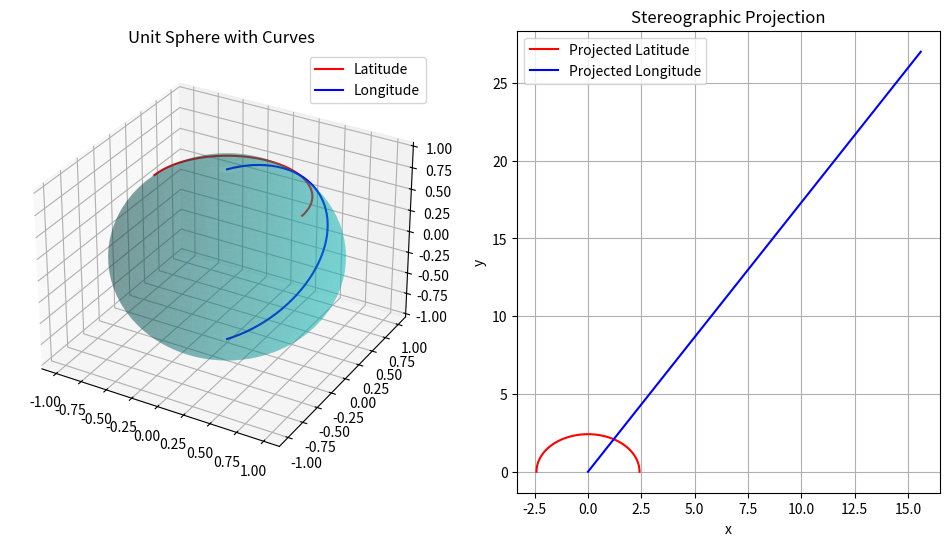

Generate this figure with matplotlib: (Note: this script raises an exception after producing the figure.)
import numpy as np
import matplotlib.pyplot as plt
from mpl_toolkits.mplot3d import Axes3D
import math

def switchbasis(a, b, c, frombasis, tobasis):
    result = [a,b,c]
    if frombasis == "cart" and tobasis== "cart":
        result = [a,b,c]
    if frombasis == "cart" and tobasis == "sph":
        result = [(a**2 + b**2 + c**2)**0.5, math.atan(((a**2 + b**2)**0.5)/c), math.atan(b/a)]
    if frombasis == "cart" and tobasis == "cyl":
        result = [(a**2 + b**2)**0.5, math.atan(b/a), c]
    if frombasis == "sph" and tobasis == "cart":
        result = [a*math.sin(b)*math.cos(c), a*math.sin(b)*math.sin(c), a*math.cos(b)]
    if frombasis == "sph" and tobasis == "sph":
        result = [a,b,c]
    if frombasis == "sph" and tobasis == "cyl":
        result = [a*math.sin(b), c, a*math.cos(b)]
    if frombasis == "cyl" and tobasis == "cart":
        result = [a*math.cos(b), a*math.sin(b), c]
    if frombasis == "cyl" and tobasis == "sph":
        result = [(a**2 + c**2)**0.5, np.atan(a/c), b]
    if frombasis == "cyl" and tobasis == "cyl":
        result = [a,b,c]
    return np.array(result)

def compute_basis_vectors(theta, phi):
    e_r = np.array([np.sin(theta)*np.cos(phi), np.sin(theta)*np.sin(phi), np.cos(theta)])
    e_theta = np.array([np.cos(theta)*np.cos(phi), np.cos(theta)*np.sin(phi), -np.sin(theta)])
    e_phi = np.array([-np.sin(phi), np.cos(phi), 0])
    return e_r, e_theta, e_phi


#part a)
def stereographic_projection(x, y, z):
    """Perform stereographic projection from sphere to plane."""
    return x / (1 - z), y / (1 - z)


# Generate sphere coordinates
theta = np.linspace(0, 2*np.pi, 100)
phi = np.linspace(0, np.pi, 50)
Theta, Phi = np.meshgrid(theta, phi)

# Convert to Cartesian coordinates
X = np.cos(Theta) * np.sin(Phi)
Y = np.sin(Theta) * np.sin(Phi)
Z = np.cos(Phi)

# Define two intersecting curves (latitude and longitude)
lat_phi = np.pi / 4  # Latitude at 45 degrees
long_theta = np.pi / 3  # Longitude at 60 degrees

lat_x = np.cos(theta) * np.sin(lat_phi)
lat_y = np.sin(theta) * np.sin(lat_phi)
lat_z = np.full_like(theta, np.cos(lat_phi))

long_x = np.cos(long_theta) * np.sin(phi)
long_y = np.sin(long_theta) * np.sin(phi)
long_z = np.cos(phi)

# Compute tangent vectors before projection
lat_x_interp = np.interp(phi, theta, lat_x)
lat_y_interp = np.interp(phi, theta, lat_y)
lat_z_interp = np.interp(phi, theta, lat_z)

dlat_x = np.gradient(lat_x_interp)
dlat_y = np.gradient(lat_y_interp)
dlat_z = np.gradient(lat_z_interp)

dlong_x = np.gradient(long_x)
dlong_y = np.gradient(long_y)
dlong_z = np.gradient(long_z)

# Compute angles before projection
dot_product = dlat_x * dlong_x + dlat_y * dlong_y + dlat_z * dlong_z
mag_lat = np.sqrt(dlat_x**2 + dlat_y**2 + dlat_z**2)
mag_long = np.sqrt(dlong_x**2 + dlong_y**2 + dlong_z**2)
angle_before = np.arccos(dot_product / (mag_lat * mag_long))

# Apply stereographic projection
lat_x_proj, lat_y_proj = stereographic_projection(lat_x_interp, lat_y_interp, lat_z_interp)
long_x_proj, long_y_proj = stereographic_projection(long_x, long_y, long_z)

# Compute tangent vectors after projection
dlat_x_proj = np.gradient(lat_x_proj)
dlat_y_proj = np.gradient(lat_y_proj)
dlong_x_proj = np.gradient(long_x_proj)
dlong_y_proj = np.gradient(long_y_proj)

# Compute angles after projection
dot_product_proj = dlat_x_proj * dlong_x_proj + dlat_y_proj * dlong_y_proj
mag_lat_proj = np.sqrt(dlat_x_proj**2 + dlat_y_proj**2)
mag_long_proj = np.sqrt(dlong_x_proj**2 + dlong_y_proj**2)
angle_after = np.arccos(dot_product_proj / (mag_lat_proj * mag_long_proj))

# Plot original sphere with curves
fig = plt.figure(figsize=(12, 6))
ax = fig.add_subplot(121, projection='3d')
ax.plot_surface(X, Y, Z, color='c', alpha=0.3)
ax.plot(lat_x_interp, lat_y_interp, lat_z_interp, 'r', label='Latitude')
ax.plot(long_x, long_y, long_z, 'b', label='Longitude')
ax.set_title("Unit Sphere with Curves")
ax.legend()

# Plot stereographic projection
ax2 = fig.add_subplot(122)
ax2.plot(lat_x_proj, lat_y_proj, 'r', label='Projected Latitude')
ax2.plot(long_x_proj, long_y_proj, 'b', label='Projected Longitude')
ax2.set_title("Stereographic Projection")
ax2.legend()
ax2.set_xlabel("x")
ax2.set_ylabel("y")
ax2.grid()

plt.savefig("./plots/problem2a.png")
plt.show()
plt.clf

# Print angle comparison
print("Angle before projection:", np.degrees(angle_before))
print("Angle after projection:", np.degrees(angle_after))
print("Difference between angles before and after projection", np.degrees(angle_before) - np.degrees(angle_after))


#part b)

# Generate sphere coordinates
theta = np.linspace(0, 2*np.pi, 100)
phi = np.linspace(0, np.pi, 50)
Theta, Phi = np.meshgrid(theta, phi)

# Convert to Cartesian coordinates
X = np.cos(Theta) * np.sin(Phi)
Y = np.sin(Theta) * np.sin(Phi)
Z = np.cos(Phi)

#make 2 great circles
circlex = np.cos(theta)
circley = np.sin(theta)
theta0 = np.pi/5
theta1 = np.pi/7
greatcirclex = circlex*np.cos(theta0)
greatcircley = circley
greatcirclez = circlex*np.sin(theta0)
greatcirclex2 = circlex
greatcircley2 = circley*np.cos(theta1)
greatcirclez2 = circley*np.sin(theta1)

#stereographic projection
greatcircleprojx, greatcircleprojy = stereographic_projection(greatcirclex, greatcircley, greatcirclez)
greatcircleprojx2, greatcircleprojy2 = stereographic_projection(greatcirclex2, greatcircley2, greatcirclez2)

# Plot original sphere with curves
fig = plt.figure(figsize=(12, 6))
ax = fig.add_subplot(121, projection='3d')
ax.plot_surface(X, Y, Z, color='c', alpha=0.3)
ax.plot(greatcirclex, greatcircley, greatcirclez, 'r')
ax.plot(greatcirclex2, greatcircley2, greatcirclez2, 'b')

# Plot stereographic projection
ax2 = fig.add_subplot(122)
ax2.plot(greatcircleprojx, greatcircleprojy, 'r', label='Projected Great Circle 1')
ax2.plot(greatcircleprojx2, greatcircleprojy2, 'b', label='Projected Great Circle 2')
ax2.set_title("Stereographic Projection")
ax2.legend()
ax2.set_xlabel("x")
ax2.set_ylabel("y")
ax2.grid()

plt.savefig("./plots/problem2b")
plt.show()
plt.clf
#so great circles appear as circles after stereographic projection


#part c)

fig = plt.figure(figsize=(12, 6))
ax = fig.add_subplot(121, projection='3d')
ax2 = fig.add_subplot(122)
alphavar = 0.2
betavar = 0.1
theta0 = 0.7
# Generate sphere coordinates
theta = np.linspace(0, 2*np.pi, 100)
phi = np.linspace(0, np.pi, 50)
Theta, Phi = np.meshgrid(theta, phi)

# Convert to Cartesian coordinates
X = np.cos(Theta) * np.sin(Phi)
Y = np.sin(Theta) * np.sin(Phi)
Z = np.cos(Phi)

basepoints = []
phivalues = np.linspace(0, 2, 20)
for i in range(len(phivalues)):
    newpoint = [1,theta0,phivalues[i]*np.pi]
    basepoints.append(newpoint)
for i in range(len(basepoints)):
    e_r, e_theta, e_phi = compute_basis_vectors(basepoints[i][1], basepoints[i][2])
    vector = np.array([alphavar * e_theta[0] + betavar * e_phi[0], alphavar * e_theta[1] + betavar * e_phi[1], alphavar * e_theta[2] + betavar*e_phi[2]])
    basisconverted = switchbasis(basepoints[i][0],basepoints[i][1],basepoints[i][2], "sph", "cart")
    ax.quiver(*basisconverted, *vector, color='r', linewidth=2)
    vectorproj = stereographic_projection(*vector)
    basisproj = stereographic_projection(*basisconverted)
    ax2.quiver(*basisproj, *vectorproj, angles='xy', scale_units='xy', color='r', linewidth=2)

# Plot original sphere with curves
ax.plot_surface(X, Y, Z, color='c', alpha=0.3)
plt.savefig("./plots/problem2c")


#part d)

vectorbase = [3**(-0.5),3**(-0.5),3**(-0.5)]
vector1end = [-2, 5, 3]
vector2end = [1, 3, 4]
dotprodbefore = 0
for i in range(len(vector1end)):
    dotprodbefore = dotprodbefore + (vector1end[i]-vectorbase[i])*(vector2end[i] - vectorbase[i])
vectorbaseproj = stereographic_projection(*vectorbase)
vector1endproj = stereographic_projection(*vector1end)
vector2endproj = stereographic_projection(*vector2end)
dotprodafter = 0
for i in range(len(vector1endproj)):
    dotprodafter = dotprodafter + (vector1endproj[i] - vectorbaseproj[i])*(vector2endproj[i] - vectorbaseproj[i])
print("Dot product before stereographic projection: ", dotprodbefore)
print("Dot product after stereographic projection ", dotprodafter)
if (dotprodafter - dotprodbefore)**2 > 0.001:
    print("Dot product is not preserved by stereographic projection")
